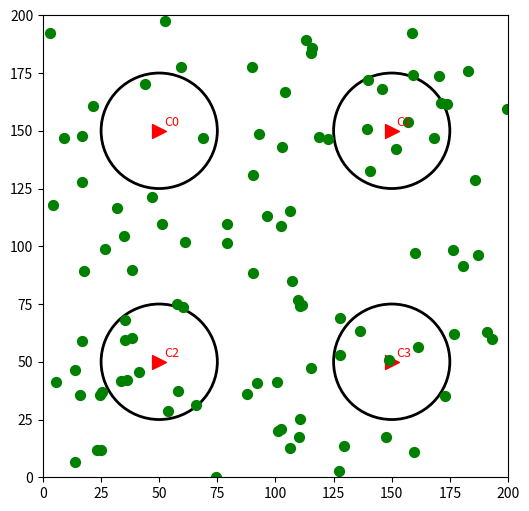

The script that saved this image:
import numpy as np
import matplotlib.pyplot as plt
from matplotlib.animation import FuncAnimation
import math
import csv
import os
os.environ["OMP_NUM_THREADS"] = "1"

def detectAnimal(position, x, y, radius):
    dist = np.sqrt((position[:, 0] - x)**2 + (position[:, 1] - y)**2)
    captured = dist <= radius
    return np.sum(captured)

def distance(x1, x2):
    return np.sqrt(np.power(x1-x2, 2))

def updateCenter(animal):
     Centers = [[animal[0,0], animal[0,1]],
                [animal[1,0], animal[1,1]],
                [animal[2,0], animal[2,1]],
                [animal[3,0], animal[3,1]]]
     return Centers

width = 200
height = 200
total_count = 0
timer = 199
detect_radius = 25.0
animal = np.round(np.random.rand(100,2) * [width, height], 2)

movement = "Random"
centers = updateCenter(animal)

locations = np.array([[50, 150], [150, 150], [50, 50], [150, 50]])

animal = np.round(np.random.rand(100,2) * [width, height], 2)
inside_counts = np.zeros(len(locations), dtype=int) 

fig, ax1 = plt.subplots(figsize=(6, 6))  

ax1.set_xlim(0, width)
ax1.set_ylim(0, height)

for i, (x, y) in enumerate(locations):
    ax1.scatter(x, y, color='red', marker='>', s=100, label='Camera' if i==0 else "")
    circle = plt.Circle((x, y), detect_radius, color='black', fill=False, alpha=1, linewidth=2)
    ax1.add_patch(circle)
    ax1.text(x+2, y+2, f"C{i}", color='red', fontsize=9) 

animal_scatter = ax1.scatter(animal[:, 0], animal[:, 1], color='green', s=50)
cluster_scatter = ax1.scatter([], [], color='blue', marker='x', s=100, label='Cluster Center')

# Creating The csv file that we willl send the data to 
data = ["Camera 1", "Camera 2", "Camera 3", "Camera 4"]
with open(r'C:\Users\patri\OneDrive\CompScience FinalYrProject\data1.csv', 'w', newline='') as file_object:
    writer = csv.writer(file_object)
    writer.writerow(data)

def update(frame):
    global animal, total_count, inside_counts, centers
    if(movement == "Random"):
        # Random walk: small step in x and y
        step_size = 10
        steps = np.random.uniform(-step_size, step_size, size=animal.shape)
        animal += steps
        animal = np.clip(animal, [0, 0], [width, height])  # Keep within bounds

    elif(movement == "Cluster"):
        step_size = 5
        alphas = animal[:4]   # first 4 animals are alphas
        for i in range(len(animal)):
            if i >= 4:
                # Non-alpha animals move toward nearest alpha
                distances = [np.linalg.norm(animal[i] - alpha) for alpha in alphas]
                nearest_idx = np.argmin(distances)
                nearest_alpha = alphas[nearest_idx]

                direction = nearest_alpha - animal[i]
                norm = np.linalg.norm(direction)
                
                if norm > 0:
                    direction = (direction / norm) * step_size
            
                repulsion = np.zeros(2)
                for j in range(len(animal)):
                    if i != j:
                        diff = animal[i] - animal[j]
                        dist = np.linalg.norm(diff)
                        if dist < 7.5:  # minimum spacing threshold
                            repulsion += (diff / dist) * (15 - dist) * 0.5

            # Add jitter so they don't overlap perfectly
                jitter = np.random.normal(0, 1, size=2)  
                animal[i] += direction + repulsion+ 0.3 * jitter

            else:
                step = np.random.normal(0, 4, size=2)  # mean=0, variance=2 this is called the brownian motion

                #To prevent each cluster alpha from getting too close to one another
                repulsion= np.zeros(2)
                for j in range(0,4):
                    if i != j:
                        diff = animal[i] - animal[j]
                        dist = np.linalg.norm(diff)
                        if dist < 50:  #If they are inside a vector distance of 50 they get some repulsion from one another
                            repulsion += (diff / dist) * (50 - dist) * 0.01
                            
                animal[i] += step + repulsion    
                animal[i] = np.clip(animal[i], [0, 0], [width, height])

        #Keep everyone inside bounds
        animal = np.clip(animal, [0, 0], [width, height])

        #This block will update colors by nearest alpha(Cluster leader)
        labels = []
        for i in range(len(animal)):
            distances = [np.linalg.norm(animal[i] - alpha) for alpha in alphas]
            labels.append(np.argmin(distances))
        animal_scatter.set_color([plt.cm.tab10(label) for label in labels])

        #Show alpha positions as cluster centers
        cluster_scatter.set_offsets(alphas)

    # Update scatter plot
    animal_scatter.set_offsets(animal)

    # Reset counts before starting the detection
    inside_counts[:] = 0
    total = 0

    # Recalculate detections
    for i, (x, y) in enumerate(locations):
        count = detectAnimal(animal, x, y, detect_radius)
        inside_counts[i] = count
        total += count

    total_count += total
    ax1.set_title(f"Total Detected: {total_count}")

    #---------- Writing the detection numbers to a csv file we created above ------------#
    saw = [inside_counts[0], inside_counts[1], inside_counts[2], inside_counts[3]]
    with open(r'C:\Users\patri\OneDrive\CompScience FinalYrProject\data1.csv', 'a', newline='') as file_object:
        writer = csv.writer(file_object)
        writer.writerow(saw)

# Animate
ani = FuncAnimation(fig, update, frames=range(0,timer), interval=500, repeat=False)
plt.show()
print(f"The Average number of animals detected was {np.round(total_count/(timer+1), 2)}")
print(f"Weighted average for the full area is: {(total_count/(timer+1))*((width*height)/(4*(math.pi*detect_radius*detect_radius)))}")
